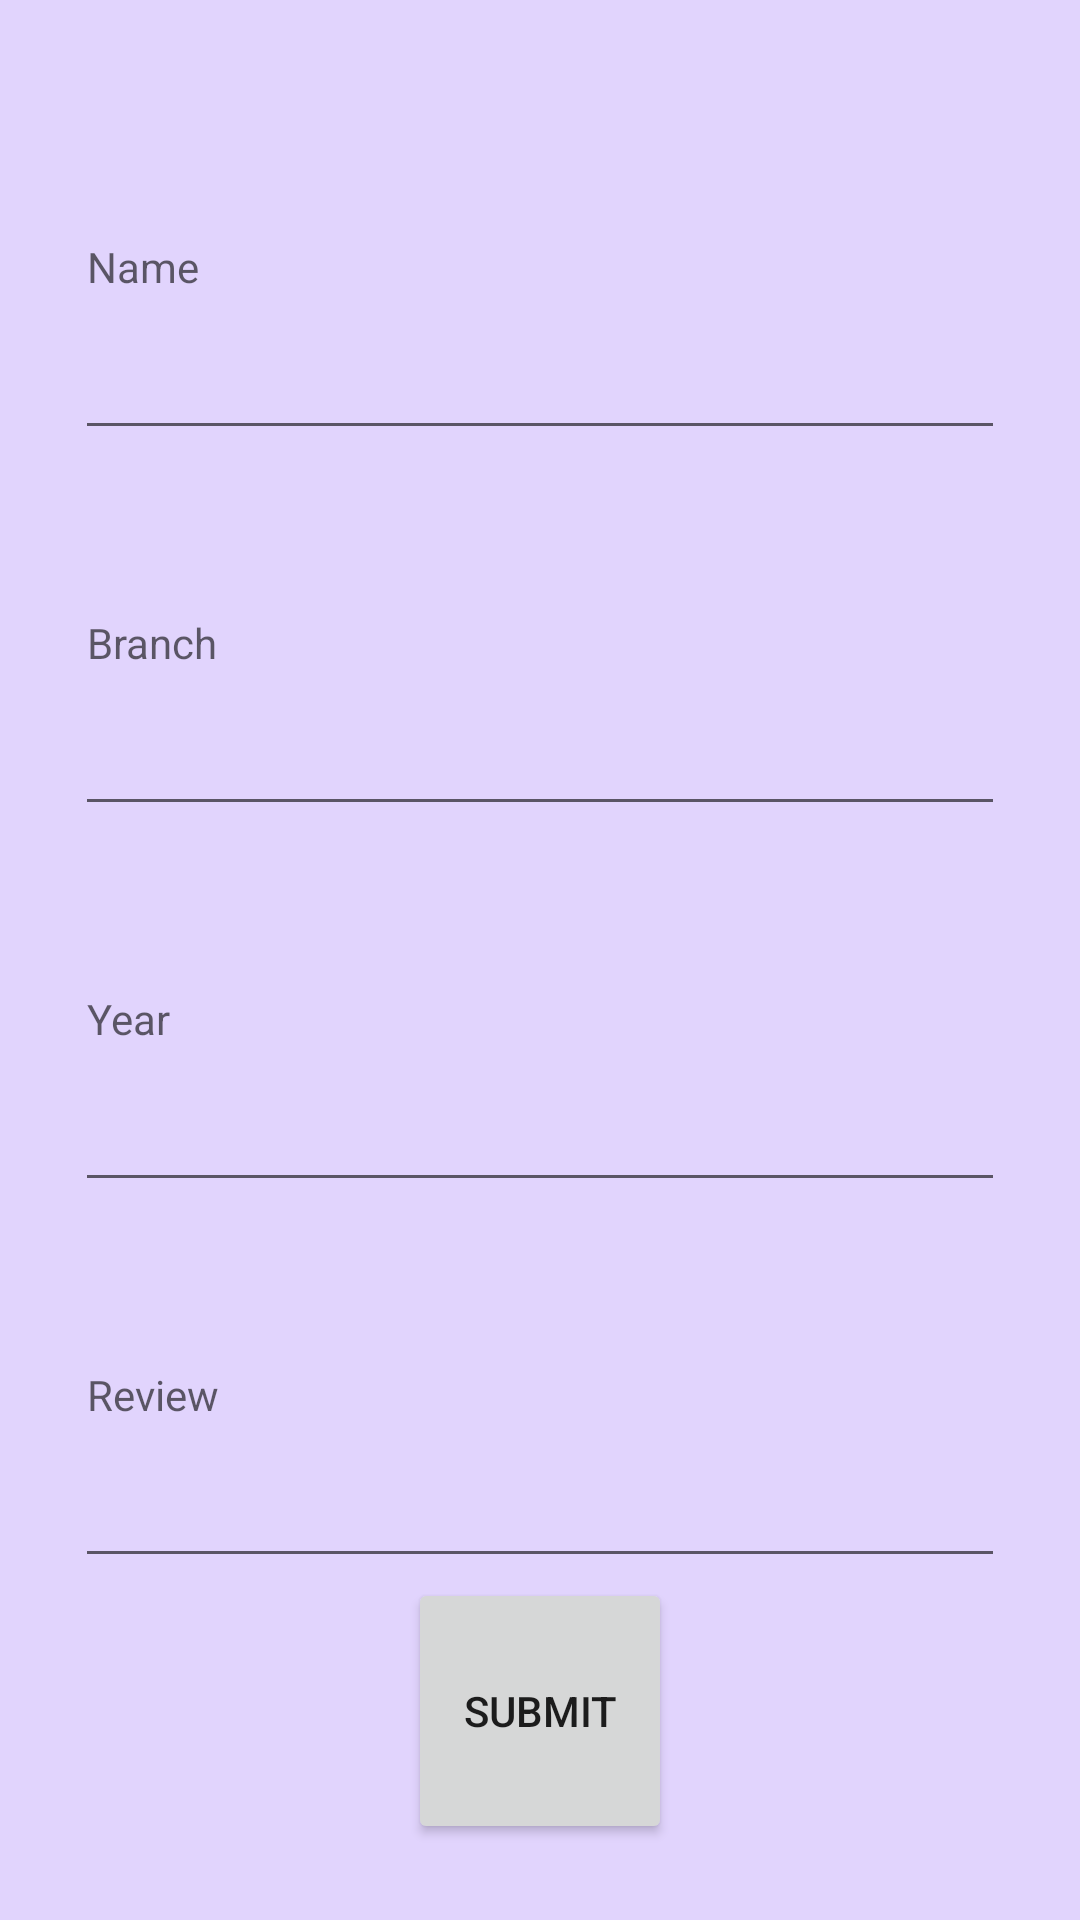

The Android layout XML behind this screen, and the referenced resources:
<!-- AndroidManifest.xml: application theme Theme.Experiment10 -->
<!-- res/layout/fragment_1.xml -->
<?xml version="1.0" encoding="utf-8"?>
<LinearLayout xmlns:android="http://schemas.android.com/apk/res/android"
    xmlns:tools="http://schemas.android.com/tools"
    android:layout_width="match_parent"
    android:layout_height="match_parent"
    android:orientation="vertical"
    android:padding="25dp"
    android:layout_marginBottom="10dp"
    android:background="#E1D4FD"

    tools:context=".Fragment1">

    <EditText
        android:layout_width="match_parent"
        android:layout_height="0dp"
        android:layout_weight="1"
        android:textSize="14dp"
        android:hint="Name"
        android:singleLine="true"
        android:nextFocusForward="@+id/branch"
        android:id="@+id/name"/>
    <EditText
        android:layout_width="match_parent"
        android:layout_height="0dp"
        android:layout_weight="1"
        android:textSize="14dp"
        android:hint="Branch"
        android:singleLine="true"
        android:nextFocusForward="@+id/year"
        android:id="@+id/branch"/>
    <EditText
        android:layout_width="match_parent"
        android:layout_height="0dp"
        android:layout_weight="1"
        android:textSize="14dp"
        android:hint="Year"
        android:singleLine="true"
        android:nextFocusForward="@+id/review"
        android:id="@+id/year"/>
    <EditText
        android:layout_width="match_parent"
        android:layout_height="0dp"
        android:layout_weight="1"
        android:textSize="14dp"
        android:hint="Review"
        android:imeOptions="actionNext"
        android:singleLine="true"
        android:id="@+id/review"/>

    <Button
        android:layout_width="wrap_content"
        android:layout_height="0dp"
        android:layout_weight="0.71"
        android:layout_gravity="center"
        android:gravity="center"
        android:text="SUBMIT"
        android:id="@+id/frag1_submit"
        />



</LinearLayout>
<!-- resources referenced by this layout -->
<resources>
  <style name="Theme.Experiment10" parent="Theme.MaterialComponents.DayNight.NoActionBar">
          
          <item name="colorPrimary">@color/purple_500</item>
          <item name="colorPrimaryVariant">@color/purple_700</item>
          <item name="colorOnPrimary">@color/white</item>
          
          <item name="colorSecondary">@color/teal_200</item>
          <item name="colorSecondaryVariant">@color/teal_700</item>
          <item name="colorOnSecondary">@color/black</item>
          
          <item name="android:statusBarColor" tools:targetApi="l">#DBEBF8</item>
          
      </style>
  <!-- not gathered from this repository: default colours our renderer supplied (Android Studio template values) -->
  <color name="purple_500">#FF6200EE</color>
  <color name="purple_700">#FF3700B3</color>
  <color name="teal_200">#FF03DAC5</color>
  <color name="teal_700">#FF018786</color>
  <color name="black">#FF000000</color>
  <color name="white">#FFFFFFFF</color>
</resources>
